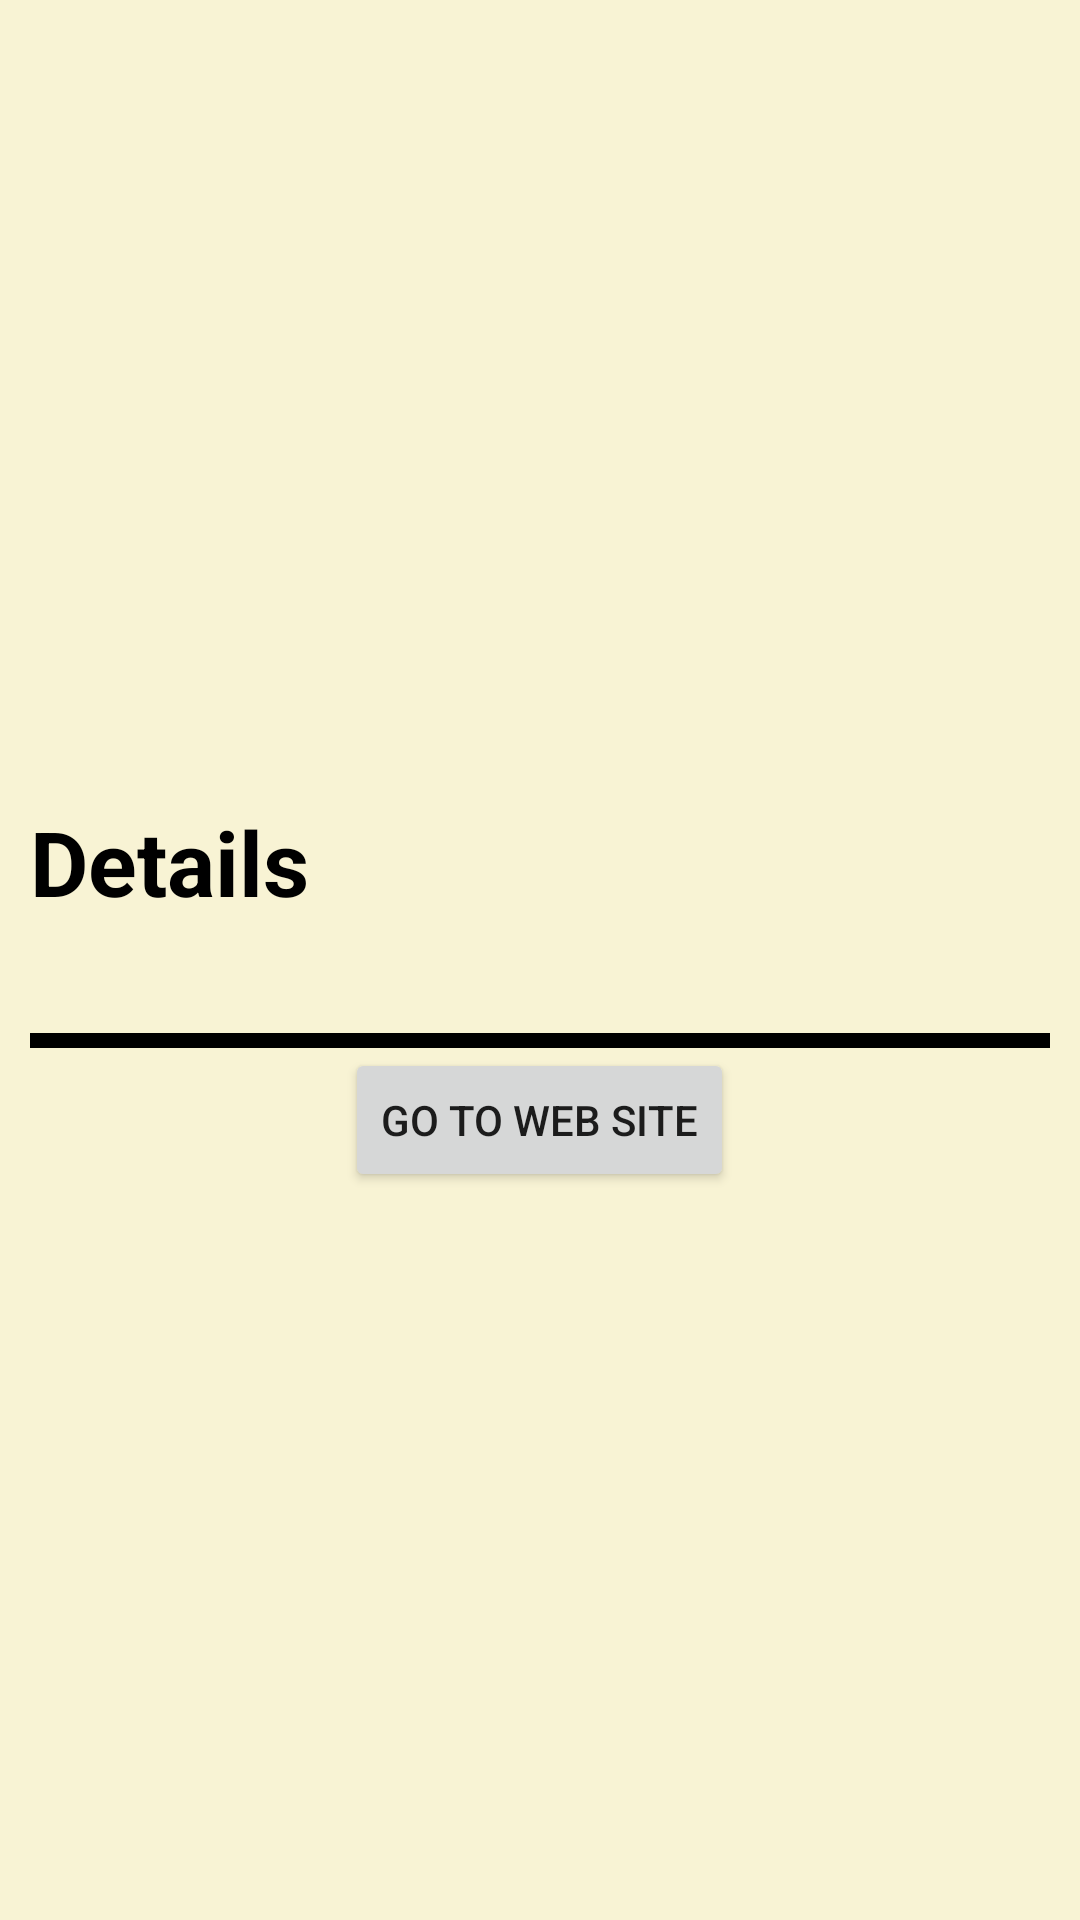

Layout XML and referenced resources for this Android screen:
<!-- AndroidManifest.xml: application theme AppTheme -->
<!-- res/layout/activity_news__details.xml -->
<?xml version="1.0" encoding="utf-8"?>
<ScrollView xmlns:android="http://schemas.android.com/apk/res/android"
    xmlns:app="http://schemas.android.com/apk/res-auto"
    xmlns:tools="http://schemas.android.com/tools"
    android:layout_width="match_parent"
    android:layout_height="match_parent"
    android:background="@color/Player_cat"
    tools:context="com.example.android.realmadrid.News_Details">
    <LinearLayout
        android:layout_width="match_parent"
        android:layout_height="wrap_content"
        android:orientation="vertical"
        android:layout_margin="10dp"
        android:paddingBottom="30dp"
        android:layout_marginBottom="30dp">
        <TextView
            android:layout_width="match_parent"
            android:layout_height="wrap_content"
            android:textColor="@color/black"
            tools:text="@string/titletest"
            android:textStyle="bold"
            android:id="@+id/titleDetailnews"
            android:textSize="20sp"
            android:gravity="center"
            android:layout_marginTop="10dp"/>
        <ImageView
            android:layout_width="match_parent"
            android:layout_height="200dp"
            android:id="@+id/imageOfDetailNews"
            tools:src="@drawable/test1"
            android:scaleType="centerCrop"
            android:layout_gravity="center"
            android:layout_marginTop="10dp"
            android:layout_marginBottom="10dp"/>
        <TextView
            android:layout_width="wrap_content"
            android:layout_height="wrap_content"
            android:text="@string/Details"
            android:textStyle="bold"
            android:textSize="30sp"
            android:textColor="@color/black"/>
        <TextView
            android:layout_width="match_parent"
            android:layout_height="wrap_content"
            tools:text="@string/descriptiontest"
            android:id="@+id/Details"
            android:textSize="20sp" />
        <View
            android:layout_width="match_parent"
            android:layout_height="5dp"
            android:layout_marginTop="10dp"
            android:background="@color/black"/>
        <Button
            android:layout_width="wrap_content"
            android:layout_height="wrap_content"
            android:layout_gravity="center"
            android:id="@+id/openwebsite"
            android:text="@string/gotowebsite"/>
    </LinearLayout>
</ScrollView>
<!-- resources referenced by this layout -->
<resources>
  <color name="Player_cat">#f8f3d4</color>
  <color name="black">#000000</color>
  <!-- drawable test1: jpg bitmap (drawable, 61307 bytes) -->
  <string name="Details">Details</string>
  <string name="descriptiontest">Ray Parlour believes Liverpool could be on the road to their sixth Champions League crown after sailing past Manchester City and into the semi-finals. The Reds beat Pep Guardiola’s side for the third time this season, as goals from Mohamed Salah and Roberto F…</string>
  <string name="gotowebsite">go to web site</string>
  <string name="titletest">It could be 2005 all over again’ – Arsenal legend Ray Parlour tips Liverpool for Champions League glory</string>
  <style name="AppTheme" parent="Base.Theme.AppCompat.Light.DarkActionBar">
  
      </style>
</resources>
